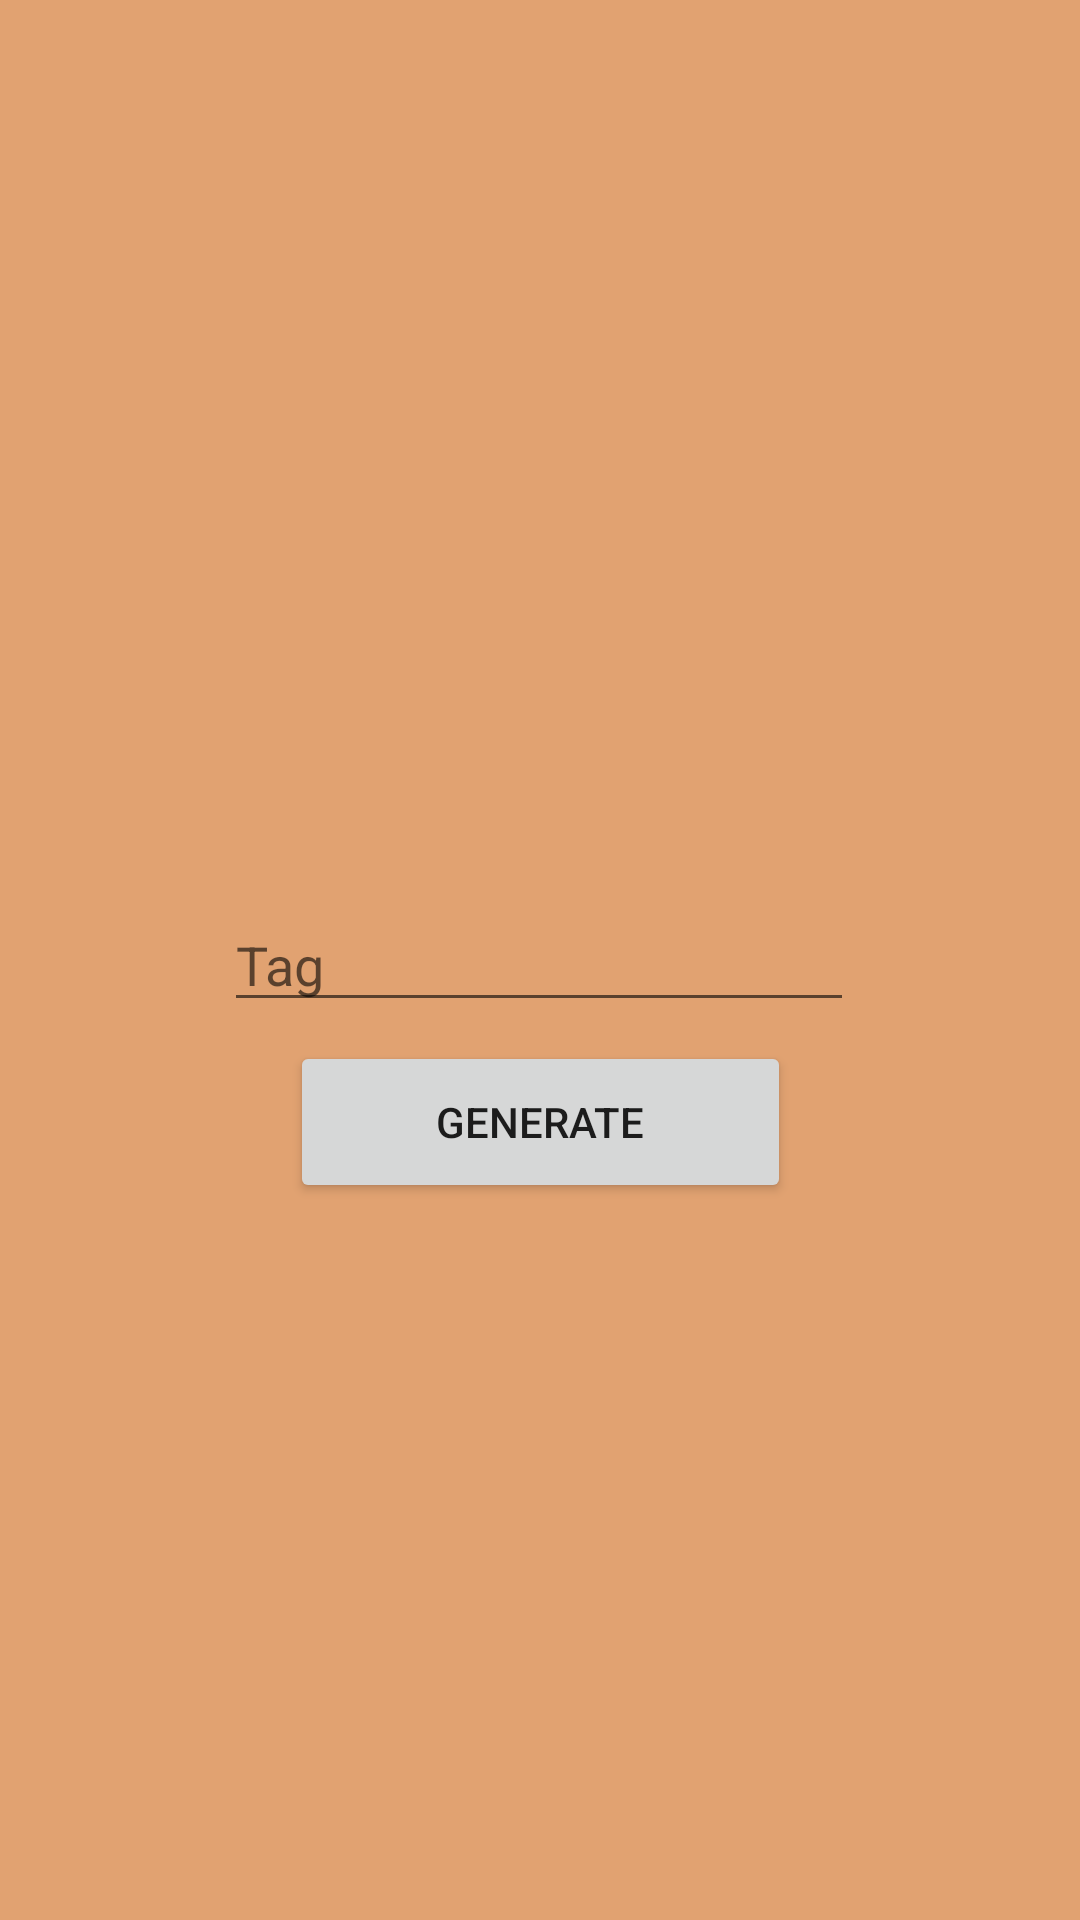

Produce the Android XML layout that renders to this screen, including the resource entries it uses.
<!-- AndroidManifest.xml: application theme Theme.Caats -->
<!-- res/layout/activity_tag.xml -->
<?xml version="1.0" encoding="utf-8"?>
<androidx.constraintlayout.widget.ConstraintLayout xmlns:android="http://schemas.android.com/apk/res/android"
    xmlns:app="http://schemas.android.com/apk/res-auto"
    xmlns:tools="http://schemas.android.com/tools"
    android:layout_width="match_parent"
    android:layout_height="match_parent"
    android:autofillHints="Tag"
    tools:context=".activity.TagActivity">

    <ImageView
        android:id="@+id/img_bg"
        android:layout_width="match_parent"
        android:layout_height="234dp"
        android:visibility="invisible"
        app:layout_constraintBottom_toBottomOf="parent"
        app:layout_constraintEnd_toEndOf="parent"
        app:layout_constraintStart_toStartOf="parent"
        app:layout_constraintTop_toTopOf="parent"
        app:layout_constraintVertical_bias="0.197"
        tools:srcCompat="@tools:sample/backgrounds/scenic" />

    <Button
        android:id="@+id/btn_generate"
        android:layout_width="167dp"
        android:layout_height="54dp"
        android:text="Generate"
        app:layout_constraintBottom_toBottomOf="parent"
        app:layout_constraintEnd_toEndOf="parent"
        app:layout_constraintStart_toStartOf="parent"
        app:layout_constraintTop_toTopOf="parent"
        app:layout_constraintVertical_bias="0.592" />

    <ProgressBar
        android:id="@+id/progressBar"
        style="?android:attr/progressBarStyle"
        android:layout_width="wrap_content"
        android:layout_height="wrap_content"
        android:background="#03FFFFFF"
        android:visibility="invisible"
        app:layout_constraintBottom_toBottomOf="@+id/img_bg"
        app:layout_constraintEnd_toEndOf="@+id/img_bg"
        app:layout_constraintHorizontal_bias="0.498"
        app:layout_constraintStart_toStartOf="@+id/img_bg"
        app:layout_constraintTop_toTopOf="@+id/img_bg" />

    <EditText
        android:id="@+id/field_text"
        android:layout_width="wrap_content"
        android:layout_height="wrap_content"
        android:ems="10"
        android:hint="@string/tag"
        android:inputType="text"
        app:layout_constraintBottom_toBottomOf="parent"
        app:layout_constraintEnd_toEndOf="parent"
        app:layout_constraintHorizontal_bias="0.497"
        app:layout_constraintStart_toStartOf="parent"
        app:layout_constraintTop_toTopOf="parent" />


</androidx.constraintlayout.widget.ConstraintLayout>
<!-- resources referenced by this layout -->
<resources>
  <string name="tag">Tag</string>
  <style name="Theme.Caats" parent="Theme.MaterialComponents.DayNight.DarkActionBar">
          
          <item name="colorPrimary">@color/purple_500</item>
          <item name="colorPrimaryVariant">@color/purple_700</item>
          <item name="colorOnPrimary">@color/white</item>
          
          <item name="colorSecondary">@color/teal_200</item>
          <item name="colorSecondaryVariant">@color/teal_700</item>
          <item name="colorOnSecondary">@color/black</item>
          
          
          <item name="windowNoTitle">true</item>
          <item name="android:statusBarColor">#E1A271</item>
          <item name="android:background">@drawable/bg_default</item>
      </style>
  <!-- drawable bg_default (drawable) -->
  <?xml version="1.0" encoding="utf-8"?>
  <shape
      xmlns:android="http://schemas.android.com/apk/res/android"
      android:shape="rectangle">
      >
      <solid android:color="#E1A271"/>
  </shape>
  <!-- not gathered from this repository: default colours our renderer supplied (Android Studio template values) -->
  <color name="purple_500">#FF6200EE</color>
  <color name="purple_700">#FF3700B3</color>
  <color name="teal_200">#FF03DAC5</color>
  <color name="teal_700">#FF018786</color>
  <color name="black">#FF000000</color>
  <color name="white">#FFFFFFFF</color>
</resources>
